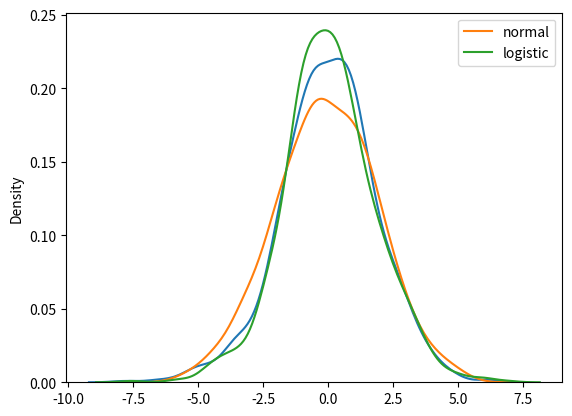

Generate this figure with matplotlib:
"""
1. Distribusi Logistik digunakan untuk menggambarkan pertumbuhan.
2. Digunakan secara luas dalam pembelajaran mesin dalam regresi logistik, jaringan saraf, dll.
3. Ini memiliki tiga parameter:
    - loc- mean, di mana puncaknya. Bawaan 0.
    - scale- standard deviation, kerataan distribusi. Bawaan 1.
    - size- Bentuk array yang dikembalikan.

Perbedaan Antara Distribusi Logistik dan Normal
    1. Kedua distribusi tersebut hampir identik, namun distribusi logistik mempunyai wilayah yang lebih luas, yang berarti distribusi tersebut mewakili lebih banyak kemungkinan terjadinya suatu peristiwa yang jauh dari rata-rata.
    2. Untuk nilai skala yang lebih tinggi (deviasi standar), distribusi normal dan distribusi logistik hampir sama kecuali puncaknya.
"""
# Gambarkan sampel 2x3 dari distribusi logistik dengan mean 1 dan stddev 2.0
from numpy import random

x = random.logistic(loc=1, scale=2, size=(2, 3))

print(x)

# Visualisasi Distribusi Logistik
from numpy import random
import matplotlib.pyplot as plt
import seaborn as sns

sns.distplot(random.logistic(size=1000), hist=False)

plt.show()

## Perbedaan Antara Distribusi Logistik dan Normal
from numpy import random
import matplotlib.pyplot as plt
import seaborn as sns

sns.distplot(random.normal(scale=2, size=1000), hist=False, label='normal')
sns.distplot(random.logistic(size=1000), hist=False, label='logistic')

plt.legend()  # Menampilkan legenda
plt.show()

"""
Kode ini menghasilkan sampel acak dari distribusi logistik dengan parameter loc=1 dan scale=2, dalam bentuk array dengan ukuran (2, 3). 
Distribusi logistik adalah distribusi probabilitas yang sering digunakan dalam statistika dan teori probabilitas.

Parameter loc menentukan lokasi (pusat) distribusi, yaitu di mana nilai rata-rata atau median berada. 
Dalam kasus ini, nilai loc=1 menunjukkan bahwa distribusi tersebut memiliki pusat di 1.

Parameter scale mengontrol "skala" atau "besaran" distribusi, yang mengatur seberapa curam distribusinya. 
Semakin besar nilai scale, semakin curam distribusinya.

Dalam konteks aplikasi, distribusi logistik sering digunakan dalam pemodelan data yang memiliki ekor panjang di kedua arah, 
seperti dalam analisis keuangan, analisis risiko, dan pemodelan populasi.
"""